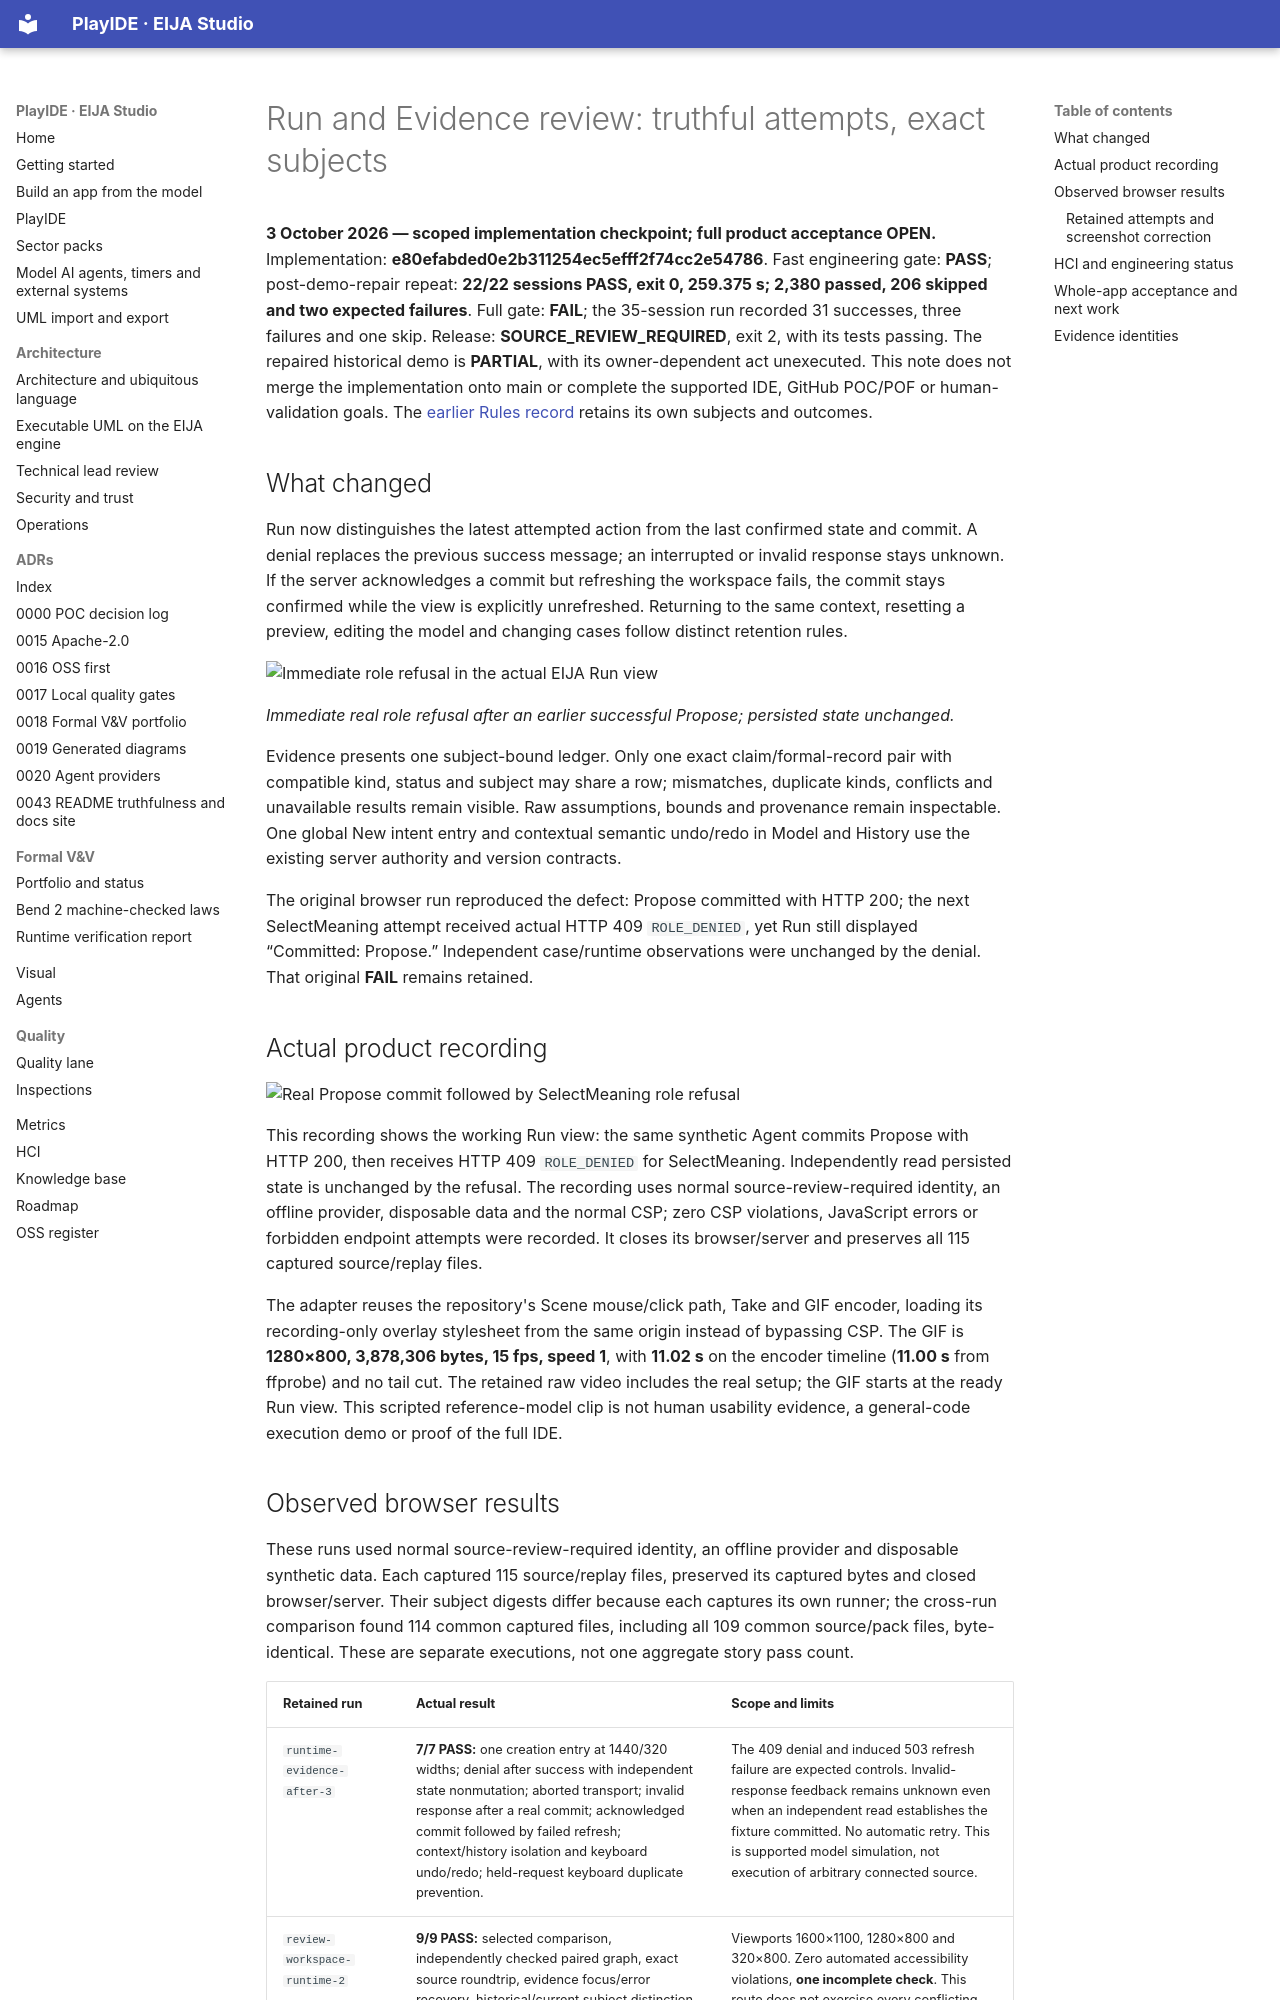

repository: 45ck/eija-studio · page: design/2026-10-03-RUN-EVIDENCE-REVIEW/index.html · generator: mkdocs

# Run and Evidence review: truthful attempts, exact subjects

**3 October 2026 — scoped implementation checkpoint; full product acceptance OPEN.** Implementation: **e80efabded0e2b311254ec5efff2f74cc2e54786**. Fast engineering gate: **PASS**; post-demo-repair repeat: **22/22 sessions PASS, exit 0, 259.375 s; 2,380 passed, 206 skipped and two expected failures**. Full gate: **FAIL**; the 35-session run recorded 31 successes, three failures and one skip. Release: **SOURCE_REVIEW_REQUIRED**, exit 2, with its tests passing. The repaired historical demo is **PARTIAL**, with its owner-dependent act unexecuted. This note does not merge the implementation onto main or complete the supported IDE, GitHub POC/POF or human-validation goals. The [earlier Rules record](2026-10-03-RULES-REVIEW.md) retains its own subjects and outcomes.

## What changed

Run now distinguishes the latest attempted action from the last confirmed state and commit. A denial replaces the previous success message; an interrupted or invalid response stays unknown. If the server acknowledges a commit but refreshing the workspace fails, the commit stays confirmed while the view is explicitly unrefreshed. Returning to the same context, resetting a preview, editing the model and changing cases follow distinct retention rules.

![Immediate role refusal in the actual EIJA Run view](https://raw.githubusercontent.com/45ck/eija-studio/e80efabded0e2b311254ec5efff2f74cc2e54786/docs/demos/assets/run-evidence-20261003/denied-before-refresh.png)

*Immediate real role refusal after an earlier successful Propose; persisted state unchanged.*

Evidence presents one subject-bound ledger. Only one exact claim/formal-record pair with compatible kind, status and subject may share a row; mismatches, duplicate kinds, conflicts and unavailable results remain visible. Raw assumptions, bounds and provenance remain inspectable. One global New intent entry and contextual semantic undo/redo in Model and History use the existing server authority and version contracts.

The original browser run reproduced the defect: Propose committed with HTTP 200; the next SelectMeaning attempt received actual HTTP 409 `ROLE_DENIED`, yet Run still displayed “Committed: Propose.” Independent case/runtime observations were unchanged by the denial. That original **FAIL** remains retained.

## Actual product recording

![Real Propose commit followed by SelectMeaning role refusal](https://raw.githubusercontent.com/45ck/eija-studio/0957269149e0270d60881633318404009128376c/pr/29/run-commit-refusal-20261003.gif)

This recording shows the working Run view: the same synthetic Agent commits Propose with HTTP 200, then receives HTTP 409 `ROLE_DENIED` for SelectMeaning. Independently read persisted state is unchanged by the refusal. The recording uses normal source-review-required identity, an offline provider, disposable data and the normal CSP; zero CSP violations, JavaScript errors or forbidden endpoint attempts were recorded. It closes its browser/server and preserves all 115 captured source/replay files.

The adapter reuses the repository's Scene mouse/click path, Take and GIF encoder, loading its recording-only overlay stylesheet from the same origin instead of bypassing CSP. The GIF is **1280×800, 3,878,306 bytes, 15 fps, speed 1**, with **11.02 s** on the encoder timeline (**11.00 s** from ffprobe) and no tail cut. The retained raw video includes the real setup; the GIF starts at the ready Run view. This scripted reference-model clip is not human usability evidence, a general-code execution demo or proof of the full IDE.
